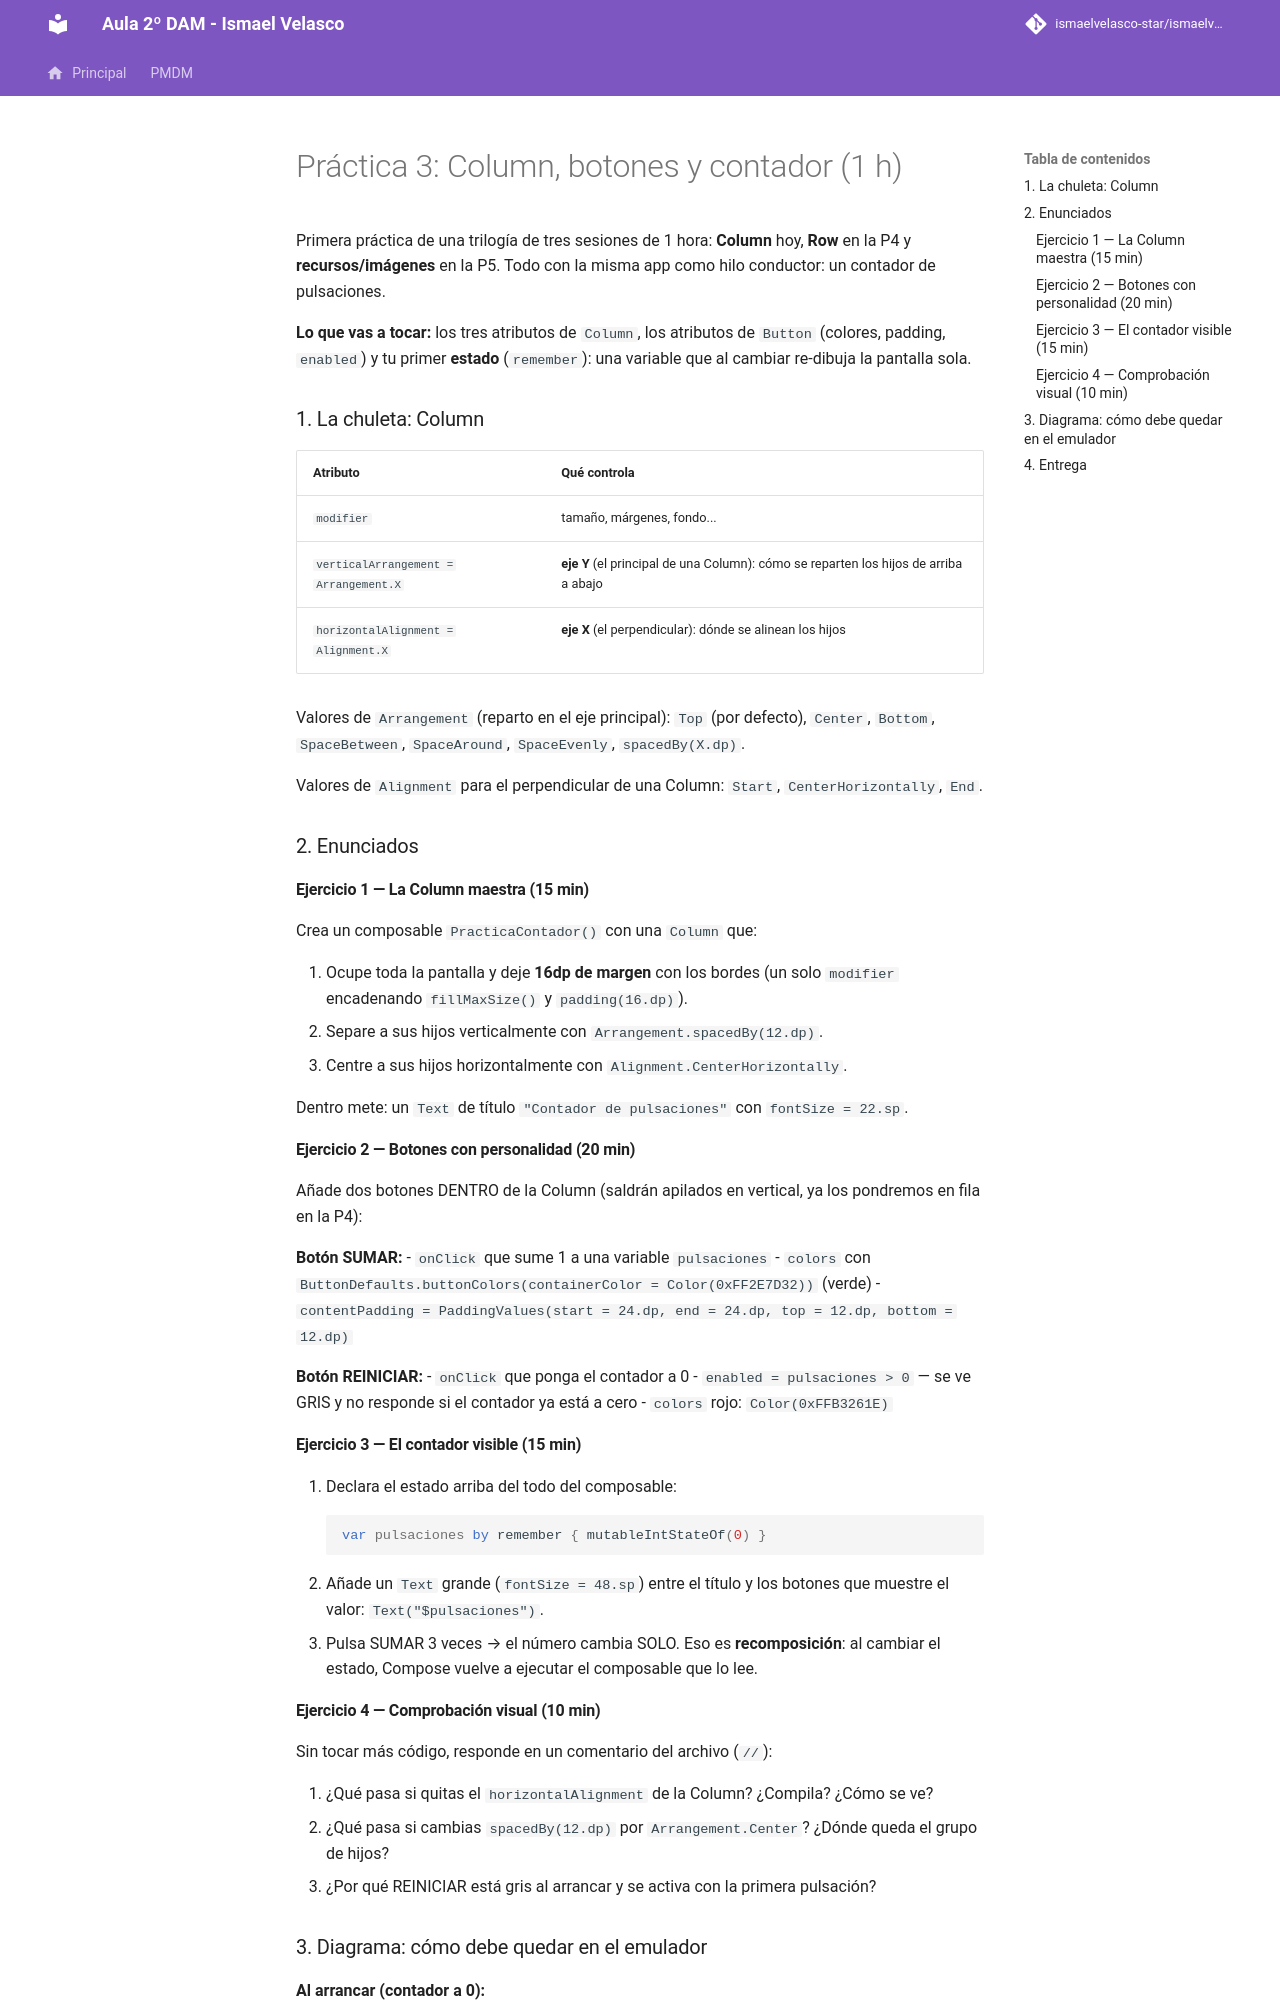

repository: IsmaelAndroid/ismaelvelasco-star.github.io · page: section2/u01/practica/DI-U1.-Practica003/index.html · generator: mkdocs

---
title: "UD 1 - P3: Column, botones y contador (1 h)"
description: "Primera práctica de la trilogía de contenedores: Column con todos sus atributos, botones personalizados y un contador con estado. Sesión de 1 hora."
summary: "Column maestra, botones con colores y padding, y el primer estado con remember: un contador que se actualiza solo."
authors:
    - Ismael Velasco
date: 2026-10-06
icon: "material/file-document-edit"
permalink: /di/unidad1/p3
categories:
    - DI
tags:
    - DI
    - Compose
    - Kotlin
    - Column
    - Button

toc: true
toc_label: "Contenido"
toc_icon: "file-code"
---

# Práctica 3: Column, botones y contador (1 h)

Primera práctica de una trilogía de tres sesiones de 1 hora: **Column** hoy, **Row** en la P4 y **recursos/imágenes** en la P5. Todo con la misma app como hilo conductor: un contador de pulsaciones.

**Lo que vas a tocar:** los tres atributos de `Column`, los atributos de `Button` (colores, padding, `enabled`) y tu primer **estado** (`remember`): una variable que al cambiar re-dibuja la pantalla sola.

### 1. La chuleta: Column

| Atributo | Qué controla |
|----------|--------------|
| `modifier` | tamaño, márgenes, fondo... |
| `verticalArrangement = Arrangement.X` | **eje Y** (el principal de una Column): cómo se reparten los hijos de arriba a abajo |
| `horizontalAlignment = Alignment.X` | **eje X** (el perpendicular): dónde se alinean los hijos |

Valores de `Arrangement` (reparto en el eje principal): `Top` (por defecto), `Center`, `Bottom`, `SpaceBetween`, `SpaceAround`, `SpaceEvenly`, `spacedBy(X.dp)`.

Valores de `Alignment` para el perpendicular de una Column: `Start`, `CenterHorizontally`, `End`.

### 2. Enunciados

#### Ejercicio 1 — La Column maestra (15 min)

Crea un composable `PracticaContador()` con una `Column` que:

1. Ocupe toda la pantalla y deje **16dp de margen** con los bordes (un solo `modifier` encadenando `fillMaxSize()` y `padding(16.dp)`).
2. Separe a sus hijos verticalmente con `Arrangement.spacedBy(12.dp)`.
3. Centre a sus hijos horizontalmente con `Alignment.CenterHorizontally`.

Dentro mete: un `Text` de título `"Contador de pulsaciones"` con `fontSize = 22.sp`.

#### Ejercicio 2 — Botones con personalidad (20 min)

Añade dos botones DENTRO de la Column (saldrán apilados en vertical, ya los pondremos en fila en la P4):

**Botón SUMAR:**
- `onClick` que sume 1 a una variable `pulsaciones`
- `colors` con `ButtonDefaults.buttonColors(containerColor = Color(0xFF2E7D32))` (verde)
- `contentPadding = PaddingValues(start = 24.dp, end = 24.dp, top = 12.dp, bottom = 12.dp)`

**Botón REINICIAR:**
- `onClick` que ponga el contador a 0
- `enabled = pulsaciones > 0` — se ve GRIS y no responde si el contador ya está a cero
- `colors` rojo: `Color(0xFFB3261E)`

#### Ejercicio 3 — El contador visible (15 min)

1. Declara el estado arriba del todo del composable:
   ```kotlin
   var pulsaciones by remember { mutableIntStateOf(0) }
   ```
2. Añade un `Text` grande (`fontSize = 48.sp`) entre el título y los botones que muestre el valor: `Text("$pulsaciones")`.
3. Pulsa SUMAR 3 veces → el número cambia SOLO. Eso es **recomposición**: al cambiar el estado, Compose vuelve a ejecutar el composable que lo lee.
